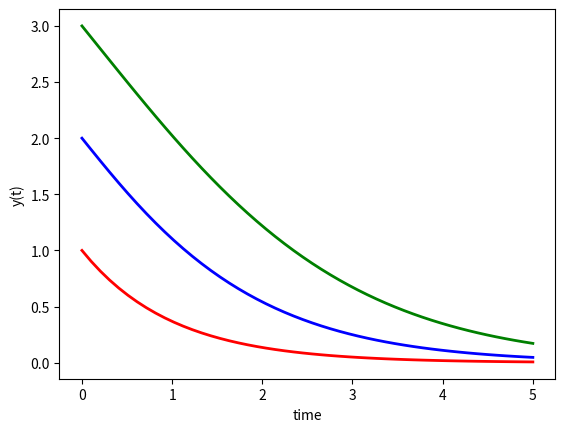

Write the Python code that produced this figure.
import numpy as np
from scipy.integrate import odeint
import matplotlib.pyplot as plt

# function that returns du1/dt
def model(z,t):
    u1 = z[0]
    u2 = z[1]
    u3 = z[2]
    du1dt = -u1
    du2dt = u1-u2
    du3dt = u2-u3
    dzdt = [du1dt, du2dt, du3dt]
    return dzdt



# initial condition
z0 = [1, 2, 3]

# time points
t = np.linspace(0,5)

# solve ODE
z = odeint(model,z0,t)
z = np.array(z)
u1 = z[:,0]
u2 = z[:,1]
u3 = z[:,2]


#real solution
#y = 2 - np.exp(-t)

# plot results
plt.plot(t,u1,'r-',linewidth=2,label='u1')
plt.plot(t,u2,'b-',linewidth=2,label='u2')
plt.plot(t,u3,'g-',linewidth=2,label='u3')
#plt.plot(t,y,'b--',linewidth=2,label='Real')
plt.xlabel('time')
plt.ylabel('y(t)')
plt.show()